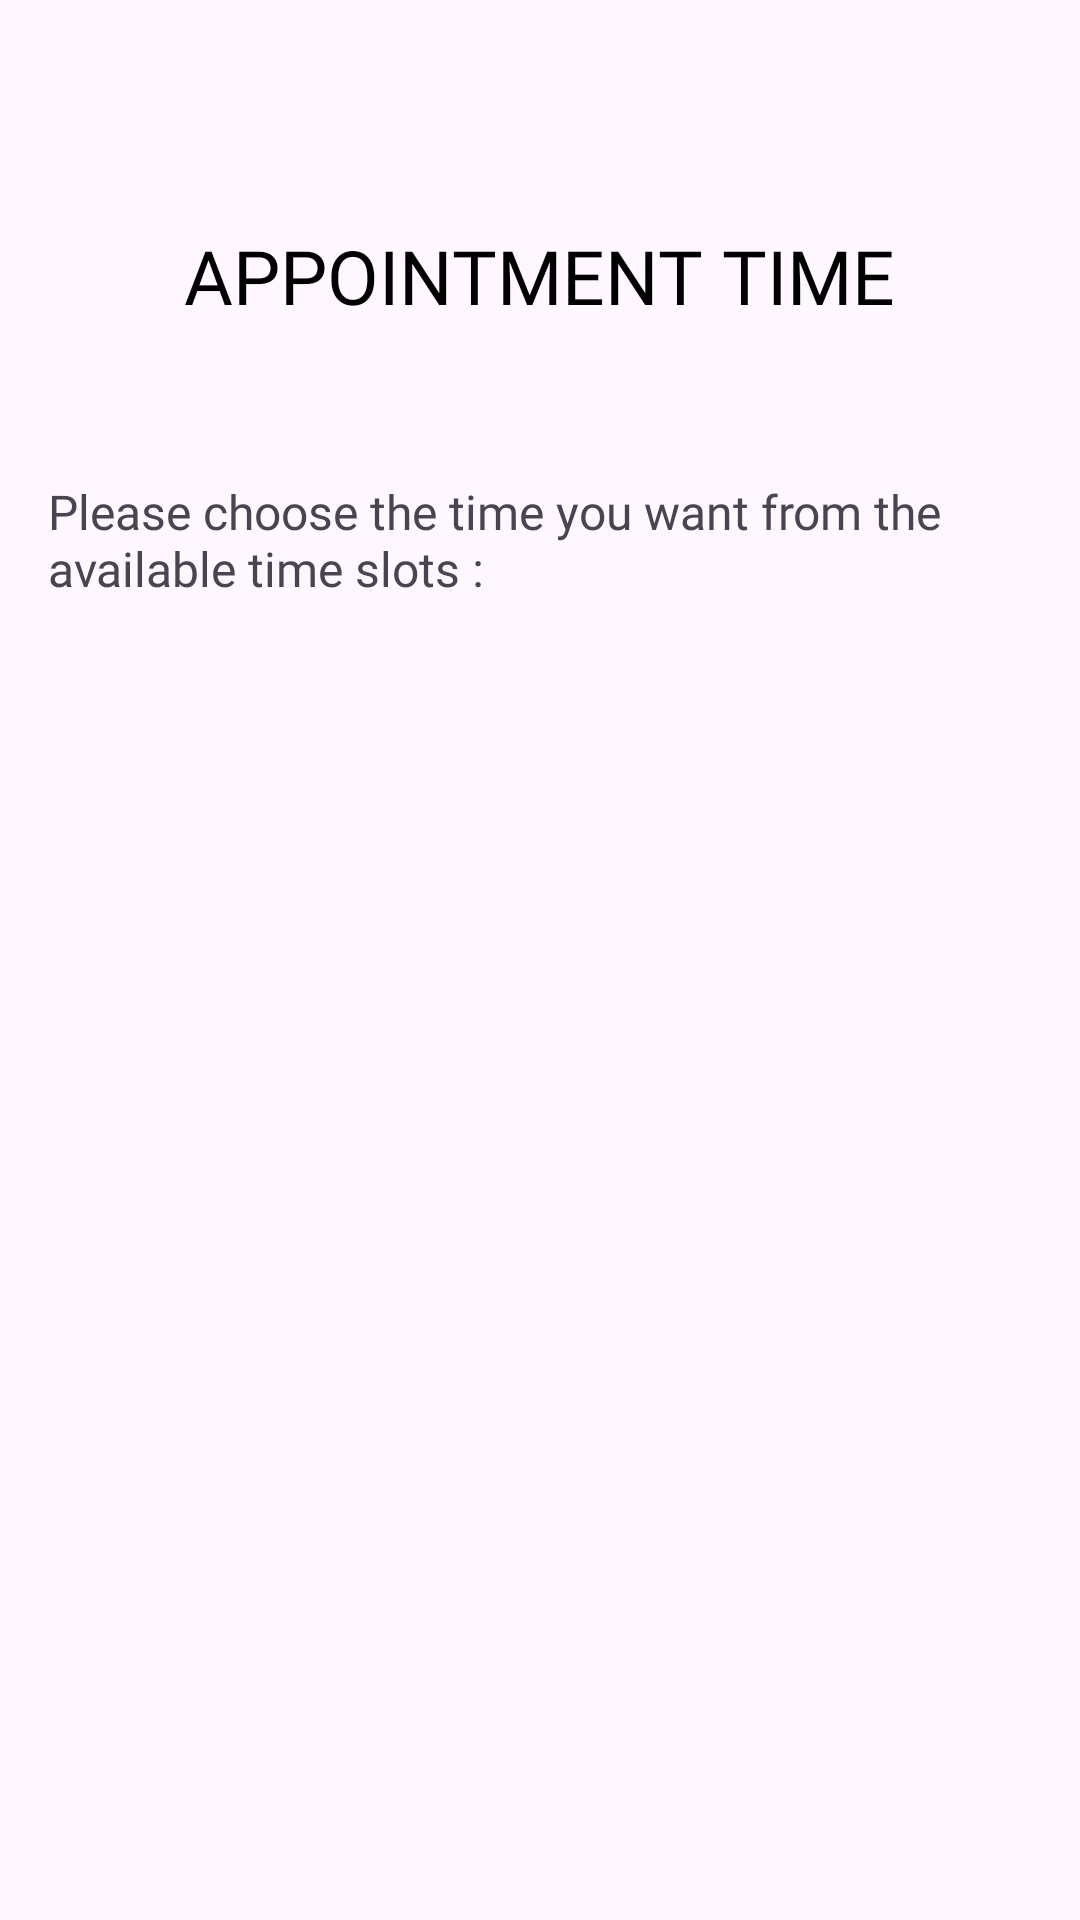

Here is an Android app screen rendered from its layout file. Give the layout XML and the strings, colors and styles it references.
<!-- AndroidManifest.xml: application theme Theme.BookNow -->
<!-- res/layout/activity_time_slot_selection.xml -->
<?xml version="1.0" encoding="utf-8"?>
<RelativeLayout
    xmlns:android="http://schemas.android.com/apk/res/android"
    android:layout_width="match_parent"
    android:layout_height="match_parent">

    <ImageView
        android:id="@+id/time_slots_back_icon"
        android:layout_width="wrap_content"
        android:layout_height="wrap_content"
        android:src="@drawable/baseline_arrow_back_24"
        android:layout_marginTop="30dp"
        android:layout_marginLeft="30dp"
        android:background="@drawable/back_icon_selector"/>

    <TextView
        android:id="@+id/appointmet_time"
        android:layout_width="wrap_content"
        android:layout_height="wrap_content"
        android:text="APPOINTMENT TIME"
        android:layout_centerHorizontal="true"
        android:layout_marginTop="75dp"
        android:textSize="25sp"
        android:fontFamily="@font/muli_black"
        android:textColor="@color/black"/>

    <TextView
        android:id="@+id/msg"
        android:layout_width="wrap_content"
        android:layout_height="wrap_content"
        android:text="Please choose the time you want from the available time slots : "
        android:layout_below="@id/appointmet_time"
        android:layout_marginTop="35dp"
        android:textSize="16sp"
        android:fontFamily="@font/muli_black"
        android:padding="16dp"/>

    <ListView
        android:id="@+id/timeSlotsListView"
        android:layout_width="match_parent"
        android:layout_height="wrap_content"
        android:layout_below="@id/msg"
        android:layout_marginTop="25dp"
        android:divider="@android:color/darker_gray"
        android:dividerHeight="1dp"/>

</RelativeLayout>
<!-- resources referenced by this layout -->
<resources>
  <color name="black">#000</color>
  <!-- drawable back_icon_selector (drawable) -->
  <selector xmlns:android="http://schemas.android.com/apk/res/android">
      
      <item android:state_pressed="true">
          <shape android:shape="rectangle">
              <solid android:color="#20000000"/> 
              <corners android:radius="8dp"/> 
          </shape>
      </item>
      
      <item>
          <shape android:shape="rectangle">
              <solid android:color="@android:color/transparent"/> 
          </shape>
      </item>
  </selector>
  <style name="Theme.BookNow" parent="Base.Theme.BookNow" />
  <style name="Base.Theme.BookNow" parent="Theme.Material3.DayNight.NoActionBar">
          
          
      </style>
</resources>
